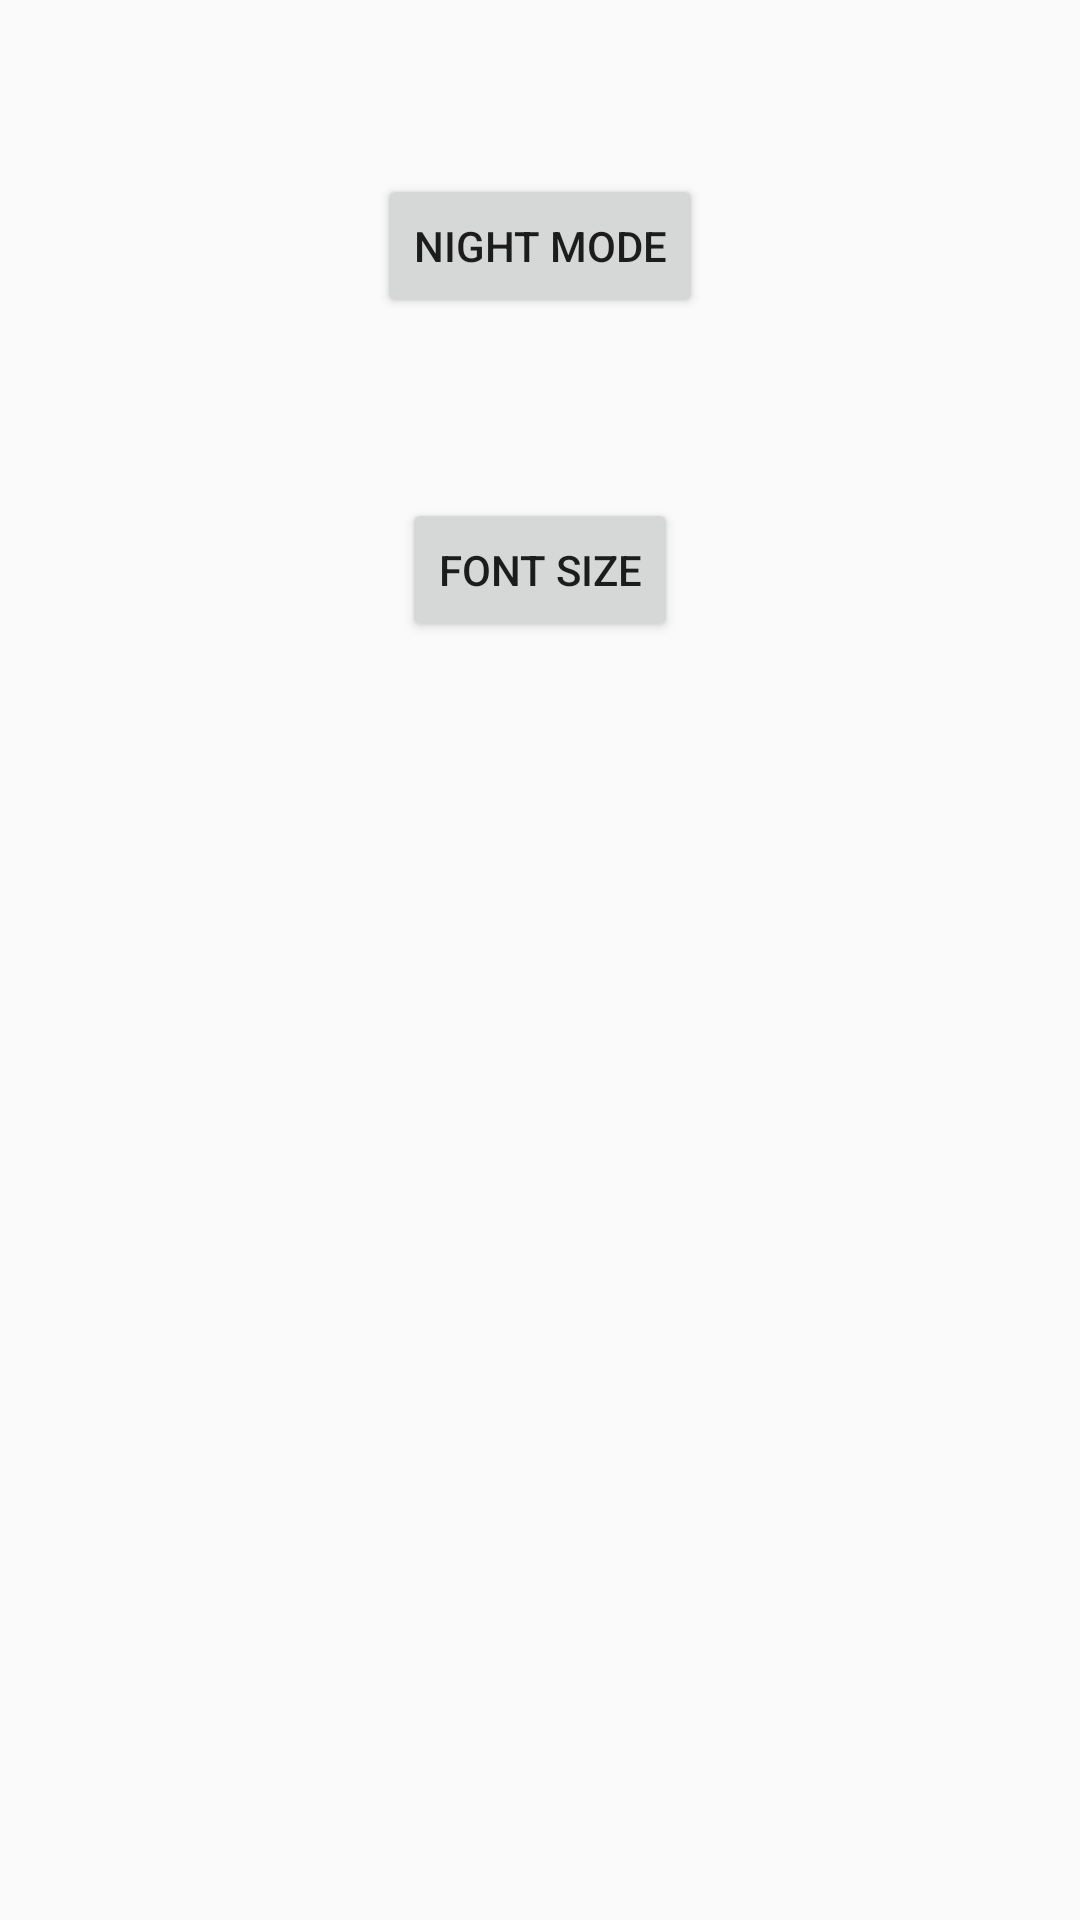

Layout XML and referenced resources for this Android screen:
<!-- AndroidManifest.xml: application theme AppTheme -->
<!-- res/layout/activity_options.xml -->
<?xml version="1.0" encoding="utf-8"?>
<RelativeLayout xmlns:android="http://schemas.android.com/apk/res/android"
    xmlns:app="http://schemas.android.com/apk/res-auto"
    xmlns:tools="http://schemas.android.com/tools"
    android:layout_width="match_parent"
    android:layout_height="match_parent"
    tools:context="s10552.shoppinglist.OptionsActivity"
    android:id="@+id/relativeLayout">

    <Button
        android:id="@+id/night_mode"
        android:layout_width="wrap_content"
        android:layout_height="wrap_content"
        android:layout_alignParentTop="true"
        android:layout_centerHorizontal="true"
        android:layout_marginTop="58dp"
        android:text="@string/night" />

    <Button
        android:id="@+id/font_size"
        android:layout_width="wrap_content"
        android:layout_height="wrap_content"
        android:layout_below="@+id/night_mode"
        android:layout_centerHorizontal="true"
        android:layout_marginTop="60dp"
        android:text="@string/fontsize"
        tools:text="@string/fontsize" />

</RelativeLayout>
<!-- resources referenced by this layout -->
<resources>
  <string name="fontsize">Font Size</string>
  <string name="night">Night Mode</string>
  <style name="AppTheme" parent="Theme.AppCompat.Light.DarkActionBar">
          <item name="colorPrimary">@color/colorPrimary</item>
          <item name="colorPrimaryDark">@color/colorPrimaryDark</item>
          <item name="colorAccent">@color/colorAccent</item>
      </style>
  <color name="colorPrimary">#3F51B5</color>
  <color name="colorPrimaryDark">#303F9F</color>
  <color name="colorAccent">#FF4081</color>
</resources>
